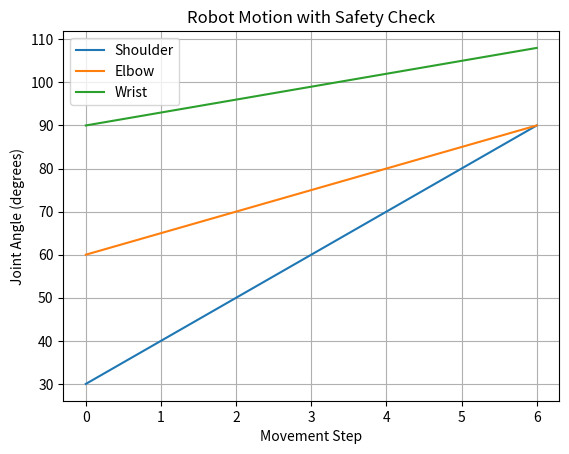

Here is the Python script that generated this plot:

import numpy as np
import matplotlib.pyplot as plt

# 1. Initial joint angles
angles = np.array([30, 60, 90])

# 2. Safety limits
min_angles = np.array([0, 0, 0])
max_angles = np.array([90, 120, 180])

# 3. Movement settings
steps = 10
movement = np.array([10, 5, 3])

# 4. Store motion history
history = [angles.copy()]

# 5. Robot movement simulation
for i in range(steps):

    new_angles = angles + movement

    # Safety check
    is_safe = np.all(
        (new_angles >= min_angles) &
        (new_angles <= max_angles)
    )

    if is_safe:
        angles = new_angles
        history.append(angles.copy())
        print("Step", i + 1, "Safe:", angles)
    
    else:
        print("Danger! Movement rejected!")

        joint_names = ["Shoulder", "Elbow", "Wrist"]

        for j in range(3):
            if new_angles[j] > max_angles[j]:
                print(
                    joint_names[j],
                    "exceeds maximum limit:",
                    new_angles[j],
                    ">",
                    max_angles[j]
                )

            elif new_angles[j] < min_angles[j]:
                print(
                    joint_names[j],
                    "below minimum limit:",
                    new_angles[j],
                    "<",
                    min_angles[j]
                )

        break


# 6. Convert history to NumPy array
history = np.array(history)

# 7. Draw safe trajectories
plt.plot(history[:, 0], label="Shoulder")
plt.plot(history[:, 1], label="Elbow")
plt.plot(history[:, 2], label="Wrist")

plt.xlabel("Movement Step")
plt.ylabel("Joint Angle (degrees)")
plt.title("Robot Motion with Safety Check")

plt.legend()
plt.grid(True)
plt.show()
